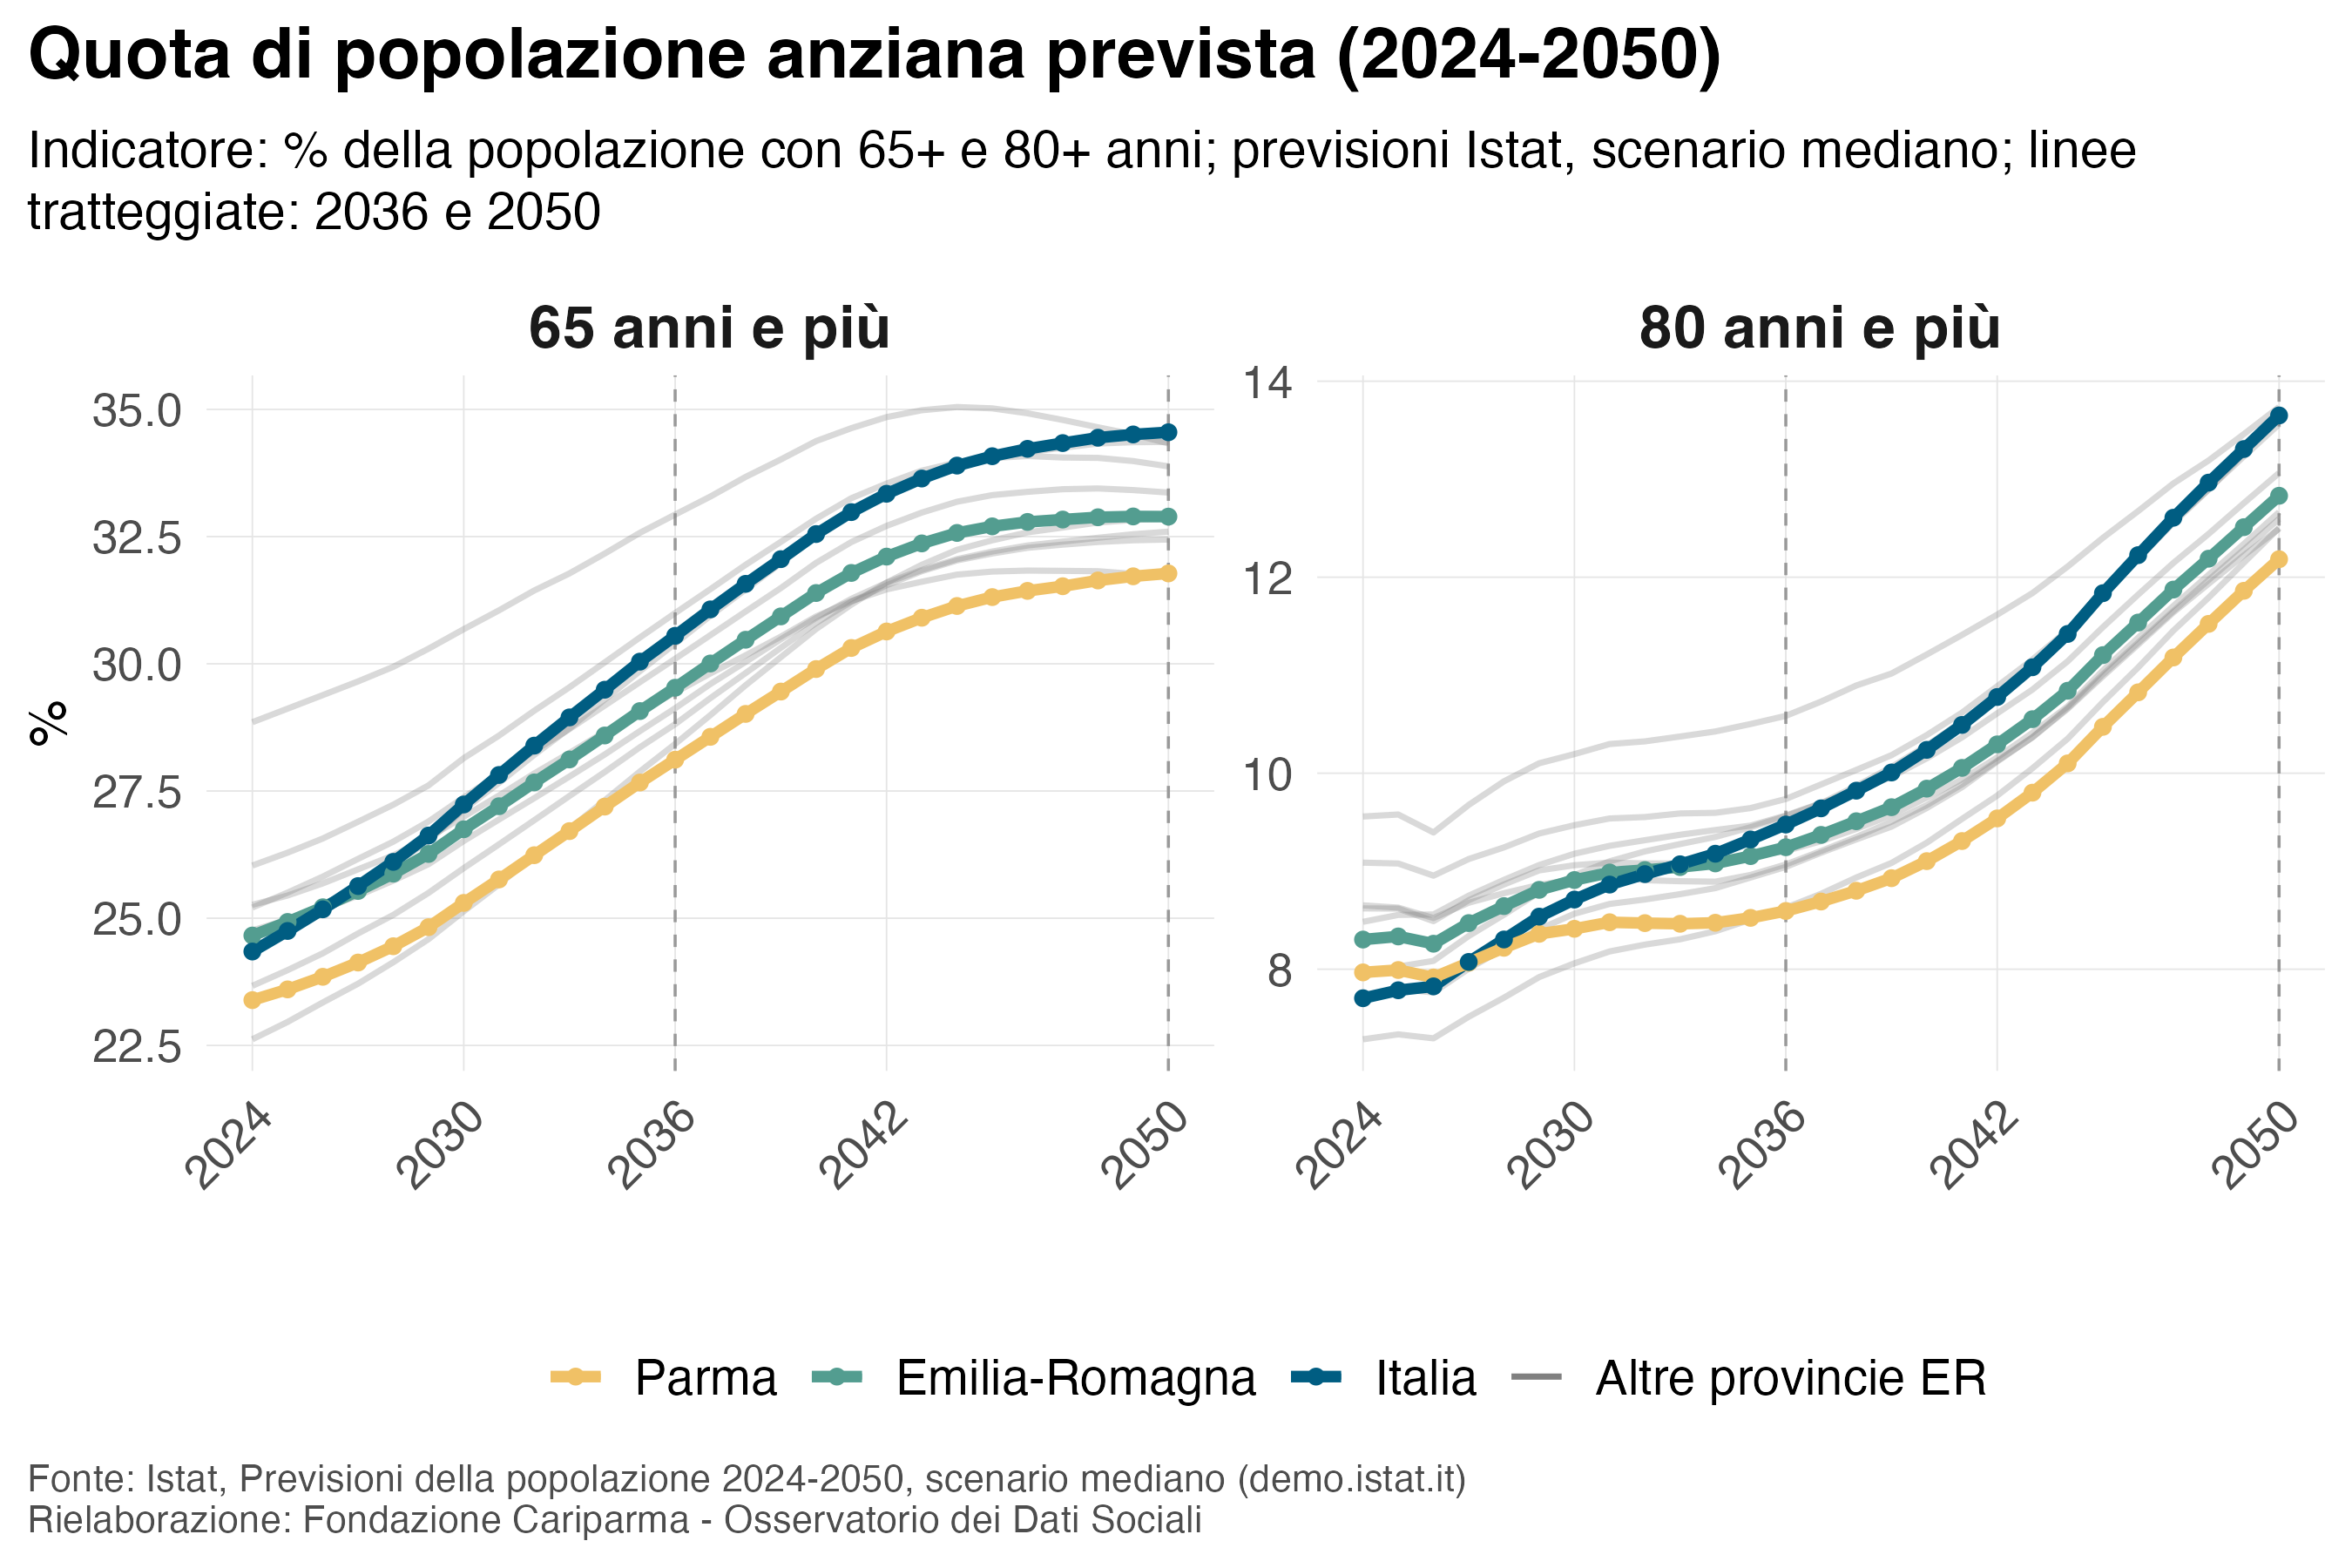

Values plotted in this chart, from the file beside it:
territorio, anno, indicatore, valore
Bologna, 2024, 65 anni e più, 24.76
Bologna, 2024, 80 anni e più, 8.621
Ferrara, 2024, 65 anni e più, 28.85
Ferrara, 2024, 80 anni e più, 9.558
Forlì-Cesena, 2024, 65 anni e più, 25.21
Forlì-Cesena, 2024, 80 anni e più, 8.484
Modena, 2024, 65 anni e più, 23.67
Modena, 2024, 80 anni e più, 7.729
Parma, 2024, 65 anni e più, 23.39
Parma, 2024, 80 anni e più, 7.968
Piacenza, 2024, 65 anni e più, 25.26
Piacenza, 2024, 80 anni e più, 8.652
Ravenna, 2024, 65 anni e più, 26.04
Ravenna, 2024, 80 anni e più, 9.087
Reggio nell'Emilia, 2024, 65 anni e più, 22.62
Reggio nell'Emilia, 2024, 80 anni e più, 7.285
Rimini, 2024, 65 anni e più, 24.38
Rimini, 2024, 80 anni e più, 7.924
Bologna, 2025, 65 anni e più, 24.97
Bologna, 2025, 80 anni e più, 8.618
Ferrara, 2025, 65 anni e più, 29.12
Ferrara, 2025, 80 anni e più, 9.579
Forlì-Cesena, 2025, 65 anni e più, 25.5
Forlì-Cesena, 2025, 80 anni e più, 8.554
Modena, 2025, 65 anni e più, 23.98
Modena, 2025, 80 anni e più, 7.798
Parma, 2025, 65 anni e più, 23.6
Parma, 2025, 80 anni e più, 7.992
Piacenza, 2025, 65 anni e più, 25.45
Piacenza, 2025, 80 anni e più, 8.628
Ravenna, 2025, 65 anni e più, 26.29
Ravenna, 2025, 80 anni e più, 9.079
Reggio nell'Emilia, 2025, 65 anni e più, 22.96
Reggio nell'Emilia, 2025, 80 anni e più, 7.335
Rimini, 2025, 65 anni e più, 24.76
Rimini, 2025, 80 anni e più, 8.027
Bologna, 2026, 65 anni e più, 25.19
Bologna, 2026, 80 anni e più, 8.49
Ferrara, 2026, 65 anni e più, 29.39
Ferrara, 2026, 80 anni e più, 9.395
Forlì-Cesena, 2026, 65 anni e più, 25.82
Forlì-Cesena, 2026, 80 anni e più, 8.559
Modena, 2026, 65 anni e più, 24.31
Modena, 2026, 80 anni e più, 7.763
Parma, 2026, 65 anni e più, 23.85
Parma, 2026, 80 anni e più, 7.916
Piacenza, 2026, 65 anni e più, 25.68
Piacenza, 2026, 80 anni e più, 8.522
Ravenna, 2026, 65 anni e più, 26.57
Ravenna, 2026, 80 anni e più, 8.955
Reggio nell'Emilia, 2026, 65 anni e più, 23.34
Reggio nell'Emilia, 2026, 80 anni e più, 7.295
Rimini, 2026, 65 anni e più, 25.17
Rimini, 2026, 80 anni e più, 8.085
Bologna, 2027, 65 anni e più, 25.44
Bologna, 2027, 80 anni e più, 8.704
Ferrara, 2027, 65 anni e più, 29.65
Ferrara, 2027, 80 anni e più, 9.677
Forlì-Cesena, 2027, 65 anni e più, 26.17
Forlì-Cesena, 2027, 80 anni e più, 8.75
... 534 more rows
